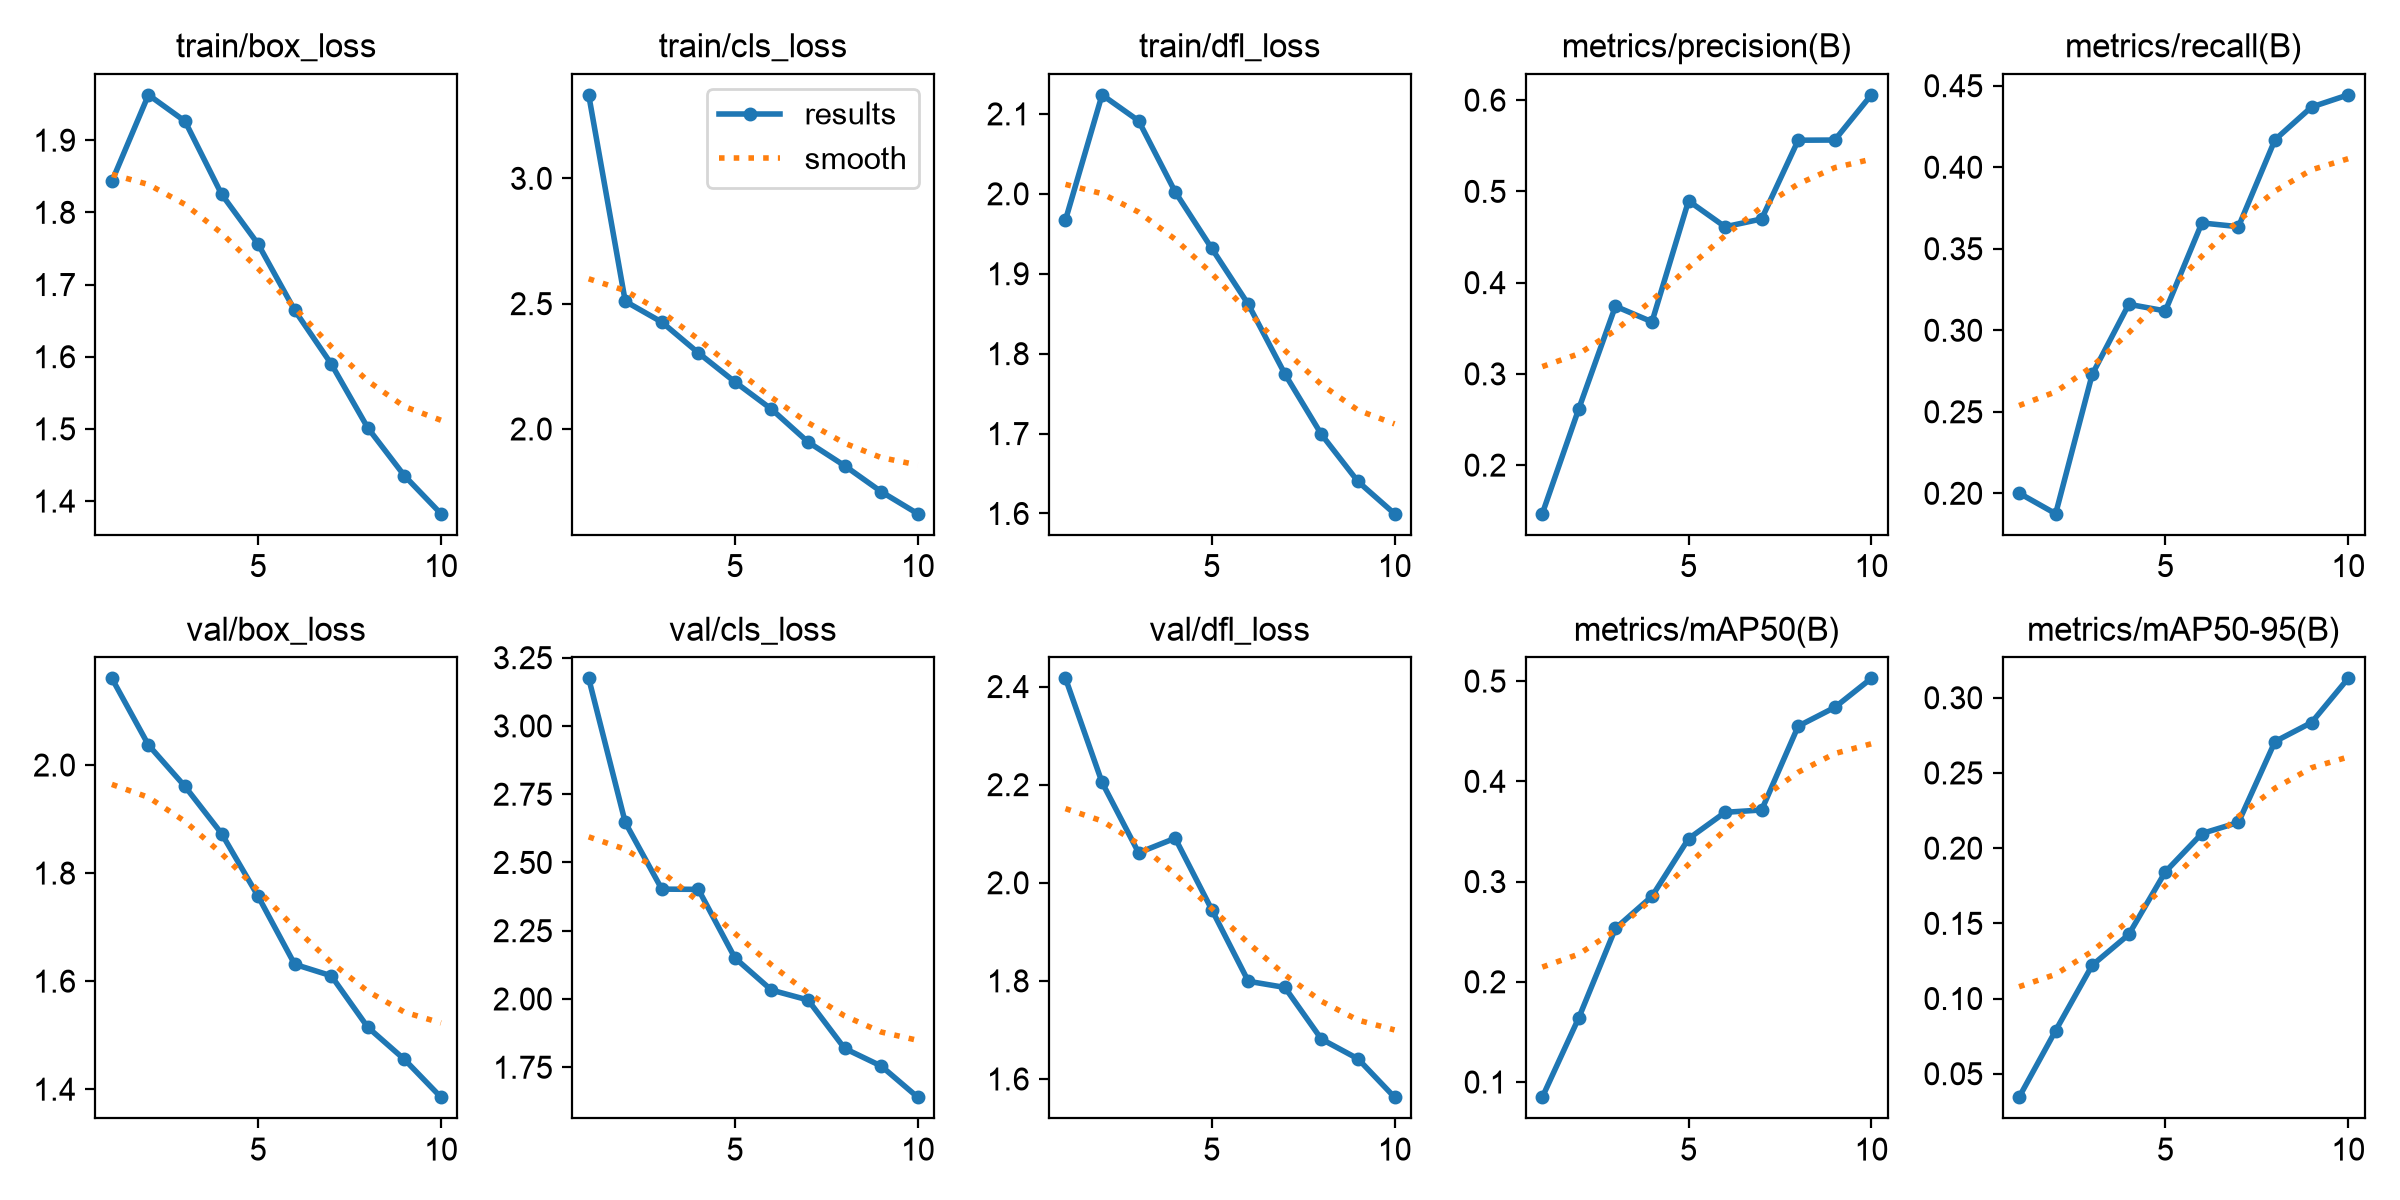

Data behind this chart, as committed beside it:
epoch, time, train/box_loss, train/cls_loss, train/dfl_loss, metrics/precision(B), metrics/recall(B), metrics/mAP50(B), metrics/mAP50-95(B), val/box_loss, val/cls_loss, val/dfl_loss, lr/pg0, lr/pg1, lr/pg2
1, 137.9, 1.843, 3.333, 1.967, 0.1468, 0.2001, 0.08485, 0.0344, 2.16, 3.174, 2.417, 0.0006648, 0.0006648, 0.0006648
2, 267.5, 1.963, 2.509, 2.124, 0.2619, 0.1875, 0.1642, 0.07874, 2.037, 2.646, 2.205, 0.0012, 0.0012, 0.0012
3, 396.3, 1.926, 2.426, 2.091, 0.3741, 0.2729, 0.2532, 0.1222, 1.96, 2.402, 2.061, 0.001602, 0.001602, 0.001602
4, 526.1, 1.825, 2.304, 2.002, 0.357, 0.3159, 0.2853, 0.1426, 1.873, 2.401, 2.091, 0.001406, 0.001406, 0.001406
5, 661.5, 1.756, 2.188, 1.932, 0.4896, 0.3119, 0.3427, 0.1842, 1.757, 2.15, 1.945, 0.001208, 0.001208, 0.001208
6, 798.9, 1.664, 2.079, 1.862, 0.4612, 0.3658, 0.3691, 0.2097, 1.631, 2.033, 1.799, 0.00101, 0.00101, 0.00101
7, 937.3, 1.59, 1.948, 1.775, 0.4698, 0.3635, 0.3714, 0.2171, 1.61, 1.996, 1.787, 0.000812, 0.000812, 0.000812
8, 1082, 1.501, 1.853, 1.699, 0.5561, 0.4169, 0.455, 0.2709, 1.515, 1.819, 1.681, 0.000614, 0.000614, 0.000614
9, 1227, 1.435, 1.75, 1.64, 0.5563, 0.4369, 0.4737, 0.2835, 1.455, 1.755, 1.641, 0.000416, 0.000416, 0.000416
10, 1379, 1.383, 1.662, 1.6, 0.6058, 0.4444, 0.5027, 0.3129, 1.385, 1.64, 1.563, 0.000218, 0.000218, 0.000218
